Photos from the image-classification dataset "IDID_cropped_224" in the GitHub repository alema416/HI4Lines_Insp. Its 2 classes are: broken, healthy.

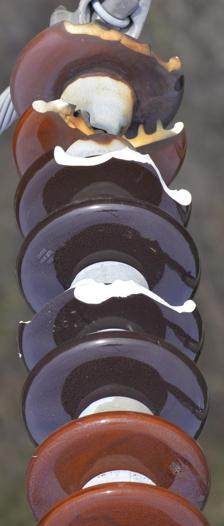
Label: broken

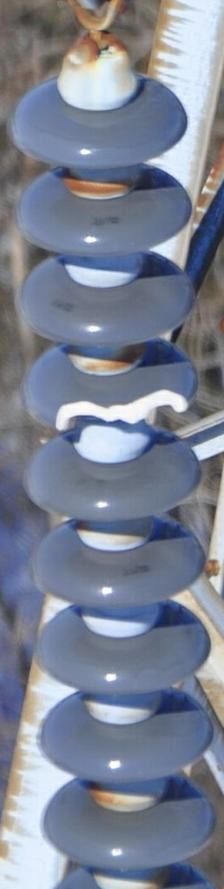
Label: broken

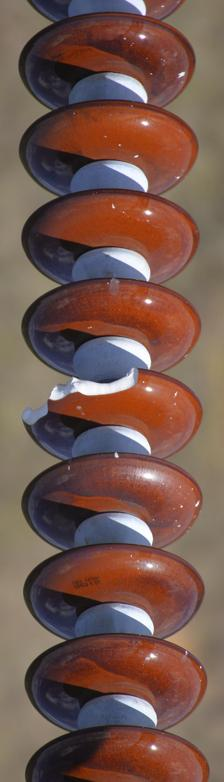
Label: broken

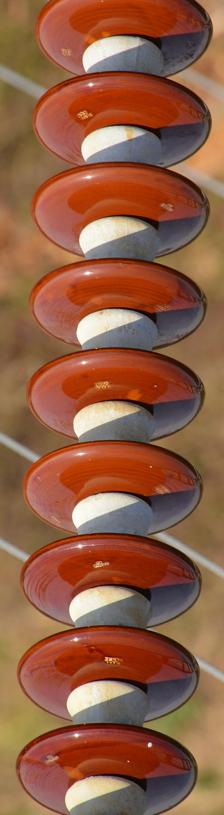
Label: healthy

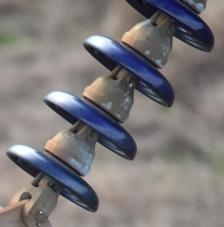
Label: healthy

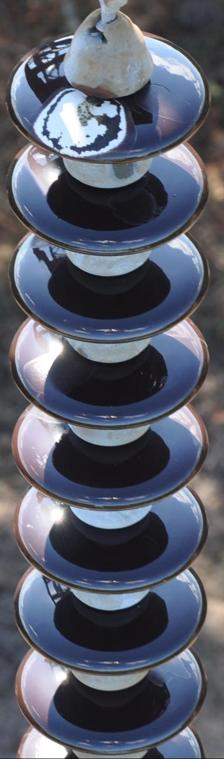
Label: healthy
